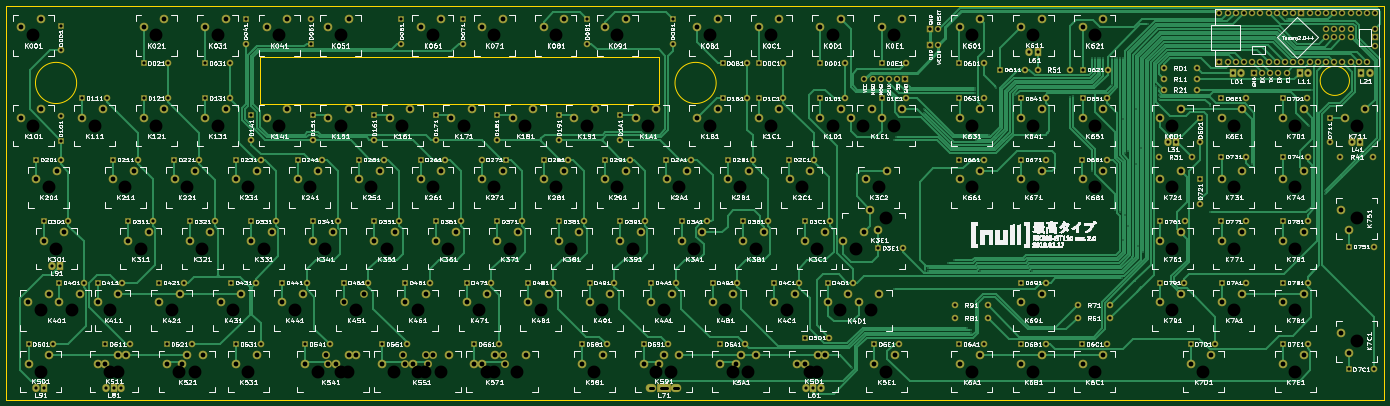
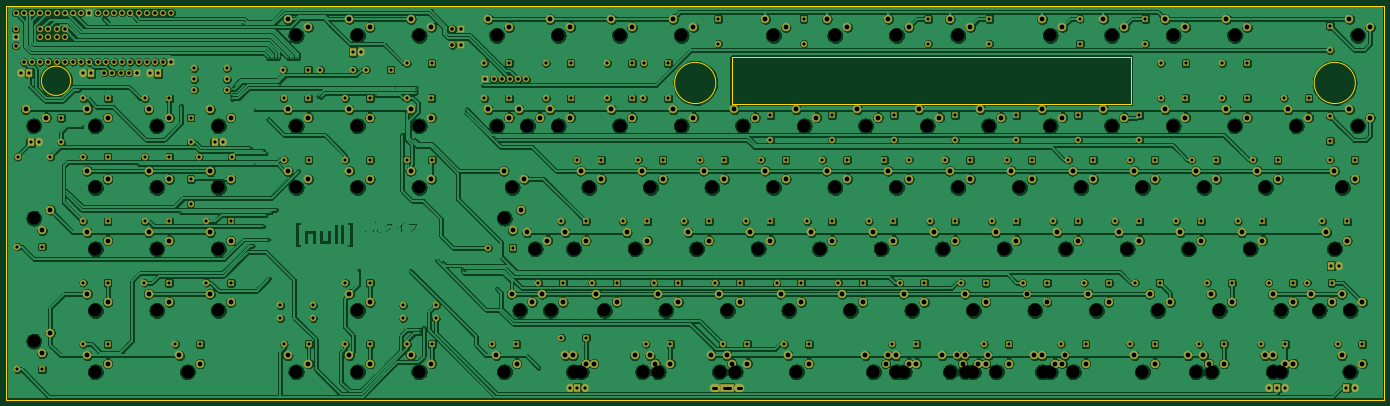
Circuit board: 8 layer files. Board 426.8 x 121.9 mm.
- bottom_copper: NKBM-ST110r2-B.Cu.gbr (2386032 bytes)
- bottom_mask: NKBM-ST110r2-B.Mask.gbr (16733 bytes)
- outline: NKBM-ST110r2-Edge.Cuts.gbr (944 bytes)
- top_copper: NKBM-ST110r2-F.Cu.gbr (82696 bytes)
- top_mask: NKBM-ST110r2-F.Mask.gbr (16733 bytes)
- top_silk: NKBM-ST110r2-F.SilkS.gbr (425963 bytes)
- drill: NKBM-ST110r2-NPTH.drl (2288 bytes)
- drill: NKBM-ST110r2.drl (10083 bytes)

=== bottom_copper: NKBM-ST110r2-B.Cu.gbr (2386032 bytes, source omitted) ===
=== bottom_mask: NKBM-ST110r2-B.Mask.gbr (16733 bytes, source omitted) ===
=== outline: NKBM-ST110r2-Edge.Cuts.gbr ===
G04 #@! TF.FileFunction,Profile,NP*
%FSLAX46Y46*%
G04 Gerber Fmt 4.6, Leading zero omitted, Abs format (unit mm)*
G04 Created by KiCad (PCBNEW 4.0.5+dfsg1-4) date Sat Jan 20 17:01:26 2018*
%MOMM*%
%LPD*%
G01*
G04 APERTURE LIST*
%ADD10C,0.100000*%
%ADD11C,0.200000*%
%ADD12C,0.150000*%
G04 APERTURE END LIST*
D10*
D11*
X219300000Y-31000000D02*
X95600000Y-31000000D01*
X95600000Y-45500000D02*
X95600000Y-31000000D01*
X219300000Y-45500000D02*
X95600000Y-45500000D01*
X219300000Y-31000000D02*
X219300000Y-45500000D01*
X38878087Y-39100000D02*
G75*
G03X38878087Y-39100000I-6378087J0D01*
G01*
X236978087Y-39100000D02*
G75*
G03X236978087Y-39100000I-6378087J0D01*
G01*
X433134314Y-38425000D02*
G75*
G03X433134314Y-38425000I-4534314J0D01*
G01*
D12*
X17145000Y-137160000D02*
X17145000Y-15240000D01*
X443950000Y-137160000D02*
X17145000Y-137160000D01*
X443950000Y-15240000D02*
X443950000Y-137160000D01*
X17145000Y-15240000D02*
X443950000Y-15240000D01*
M02*

=== top_copper: NKBM-ST110r2-F.Cu.gbr (82696 bytes, source omitted) ===
=== top_mask: NKBM-ST110r2-F.Mask.gbr (16733 bytes, source omitted) ===
=== top_silk: NKBM-ST110r2-F.SilkS.gbr (425963 bytes, source omitted) ===
=== drill: NKBM-ST110r2-NPTH.drl ===
M48
;DRILL file {KiCad 4.0.5+dfsg1-4} date Sat Jan 20 17:01:32 2018
;FORMAT={-:-/ absolute / metric / decimal}
FMAT,2
METRIC,TZ
T1C3.988
%
G90
G05
M71
T1
X25.4Y-24.4
X25.4Y-52.387
X27.765Y-109.538
X27.783Y-128.588
X30.162Y-71.438
X32.545Y-90.487
X37.308Y-109.538
X44.45Y-52.387
X49.197Y-109.538
X49.212Y-128.588
X51.594Y-128.588
X53.975Y-71.438
X58.737Y-90.487
X63.5Y-24.4
X63.5Y-52.387
X68.263Y-109.538
X70.644Y-128.588
X73.025Y-71.438
X75.406Y-128.588
X77.787Y-90.487
X82.55Y-24.4
X82.55Y-52.387
X87.312Y-109.538
X92.075Y-71.438
X92.075Y-128.588
X96.837Y-90.487
X101.6Y-24.4
X101.6Y-52.387
X106.362Y-109.538
X111.125Y-71.438
X113.487Y-128.588
X115.888Y-90.487
X120.65Y-24.4
X120.65Y-52.387
X120.65Y-128.588
X123.015Y-128.588
X125.412Y-109.538
X130.175Y-71.438
X134.938Y-90.487
X137.287Y-128.588
X139.7Y-52.387
X144.462Y-109.538
X144.462Y-128.588
X146.844Y-128.588
X149.225Y-24.4
X149.225Y-71.438
X151.606Y-128.588
X153.988Y-90.487
X158.75Y-52.387
X163.512Y-109.538
X165.894Y-128.588
X168.272Y-128.588
X168.275Y-24.4
X168.275Y-71.438
X173.038Y-90.487
X175.425Y-128.588
X177.8Y-52.387
X182.562Y-109.538
X187.325Y-24.4
X187.325Y-71.438
X192.088Y-90.487
X196.85Y-52.387
X199.229Y-128.588
X201.612Y-109.538
X206.375Y-24.4
X206.375Y-71.438
X211.138Y-90.487
X215.9Y-52.387
X218.281Y-128.588
X220.662Y-109.538
X223.056Y-128.588
X225.425Y-71.438
X230.188Y-90.487
X234.95Y-24.4
X234.95Y-52.387
X239.712Y-109.538
X242.094Y-128.588
X244.475Y-71.438
X246.856Y-128.588
X249.238Y-90.487
X254.Y-24.4
X254.Y-52.387
X258.762Y-109.538
X263.525Y-71.438
X265.906Y-128.588
X268.288Y-90.487
X268.288Y-128.588
X273.05Y-24.4
X273.05Y-52.387
X275.415Y-109.538
X280.195Y-90.487
X282.575Y-52.387
X284.956Y-109.538
X287.338Y-71.438
X289.709Y-128.588
X289.735Y-80.962
X292.1Y-24.4
X292.1Y-52.387
X316.162Y-24.4
X316.162Y-52.387
X316.162Y-71.438
X316.162Y-128.588
X335.212Y-24.4
X335.212Y-52.387
X335.212Y-71.438
X335.212Y-109.538
X335.212Y-128.588
X354.262Y-24.4
X354.262Y-52.387
X354.262Y-71.438
X354.262Y-128.588
X378.325Y-52.387
X378.325Y-71.438
X378.325Y-90.487
X378.325Y-109.538
X387.85Y-128.588
X397.375Y-52.387
X397.375Y-71.438
X397.375Y-90.487
X397.375Y-109.538
X416.425Y-52.387
X416.425Y-71.438
X416.425Y-90.487
X416.425Y-109.538
X416.425Y-128.588
X435.475Y-52.387
X435.475Y-80.962
X435.475Y-119.062
T0
M30

=== drill: NKBM-ST110r2.drl (10083 bytes, source omitted) ===
